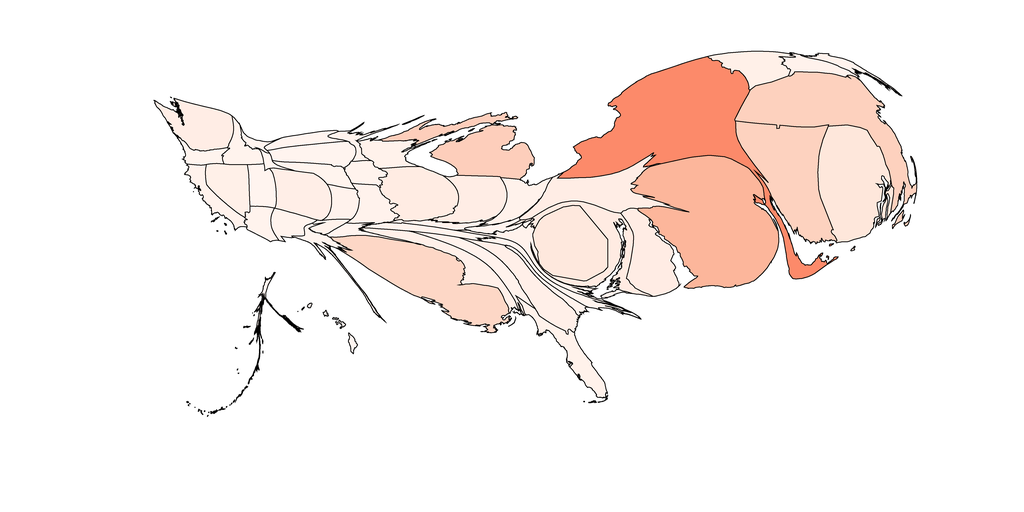

The data file committed next to this chart (first rows):
1, 989.3750988308735, Alabama, 0.9995078815840062, 0.9504498269896194, 0.9264129181084199
2, 224.9, Alaska, 0.9999, 0.9582, 0.9375
3, 552.4, Arizona, 0.9996, 0.953, 0.9301
4, 351, Arkansas, 0.9999, 0.9582, 0.9375
5, 762.6, California, 0.9995, 0.9504, 0.9264
6, 1660, Colorado, 0.9988, 0.9349, 0.9043
7, 4890, Connecticut, 0.9931, 0.8232, 0.7504
8, 2133, Delaware, 0.9984, 0.9272, 0.8932
9, 3086, District of Columbia, 0.9975, 0.9091, 0.8674
10, 1220, Florida, 0.9994, 0.9479, 0.9227
11, 1735, Georgia, 0.9989, 0.9375, 0.908
12, 115, Hawaii, 1.0, 0.9608, 0.9412
13, 654.6, Idaho, 0.9996, 0.953, 0.9301
14, 2378, Illinois, 0.9983, 0.9246, 0.8895
15, 1673, Indiana, 0.9985, 0.9298, 0.8969
16, 547.7, Iowa, 0.9996, 0.953, 0.9301
17, 633.5, Kansas, 0.9995, 0.9504, 0.9264
18, 342.8, Kentucky, 0.9995, 0.9504, 0.9264
19, 5110, Louisiana, 0.9941, 0.8414, 0.7745
20, 353.3, Maine, 0.9996, 0.953, 0.9301
21, 1960, Maryland, 0.9982, 0.922, 0.8858
22, 5774, Massachusetts, 0.9928, 0.8187, 0.7444
23, 3435, Michigan, 0.9924, 0.8096, 0.7323
24, 335.5, Minnesota, 0.9996, 0.953, 0.9301
25, 1433, Mississippi, 0.9991, 0.9427, 0.9153
26, 923.6, Missouri, 0.9995, 0.9504, 0.9264
27, 178.9, Montana, 0.9999, 0.9582, 0.9375
28, 666, Nebraska, 0.9998, 0.9556, 0.9338
29, 1220, Nevada, 0.999, 0.9401, 0.9116
30, 613.8, New Hampshire, 0.9995, 0.9504, 0.9264
31, 9443, New Jersey, 0.9882, 0.7119, 0.6068
32, 637.6, New Mexico, 0.9996, 0.953, 0.9301
33, 10331, New York, 0.9875, 0.5412, 0.4157
34, 624.9, North Carolina, 0.9998, 0.9556, 0.9338
35, 524.3, North Dakota, 0.9999, 0.9582, 0.9375
36, 992.1, Ohio, 0.9994, 0.9479, 0.9227
37, 259.9, Oklahoma, 0.9994, 0.9479, 0.9227
38, 454.8, Oregon, 0.9998, 0.9556, 0.9338
39, 2517, Pennsylvania, 0.9985, 0.9298, 0.8969
40, 4675, Rhode Island, 0.9973, 0.9039, 0.86
41, 342.7, South Carolina, 0.9996, 0.953, 0.9301
42, 1127, South Dakota, 0.9999, 0.9582, 0.9375
43, 549.4, Tennessee, 0.9996, 0.953, 0.9301
44, 473.4, Texas, 0.9998, 0.9556, 0.9338
45, 756.5, Utah, 0.9999, 0.9582, 0.9375
46, 1285, Vermont, 0.999, 0.9401, 0.9116
47, 852.7, Virginia, 0.9995, 0.9504, 0.9264
48, 1804, Washington, 0.9985, 0.9298, 0.8969
49, 331.7, West Virginia, 0.9999, 0.9582, 0.9375
50, 889.6, Wisconsin, 0.9994, 0.9479, 0.9227
51, 142.9, Wyoming, 1.0, 0.9608, 0.9412
